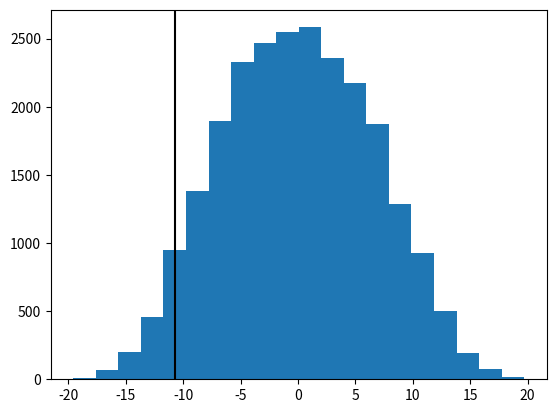

Write the Python code that produced this figure. (Note: this script raises an exception after producing the figure.)
scores_A = [87.8, 93.8, 67.2, 82.0, 87.2, 78.0, 78.7, 82.2]
scores_B = [97.8, 83.4, 88.2, 92.3, 103.0, 124.4, 98.4, 74.8, 73.1]

def difference_in_means(sample1, sample2):

    pass

def difference_in_means(sample1, sample2):
    
    return np.mean(sample1) - np.mean(sample2)

import numpy as np 

# Compute the difference in means between the two observed samples of scores
observed_difference = None
print(observed_difference)

import numpy as np

# Compute the difference in means between the two observed samples of scores
observed_difference = difference_in_means(scores_A, scores_B)
print (observed_difference)

combined_scores = None

combined_scores = np.concatenate([scores_A, scores_B])

from scipy.special import comb

# your code here 

from scipy.special import comb

n_A = len(scores_A)
n_B = len(scores_B)
print(comb(n_A + n_B, n_A))

from itertools import combinations

# initialize an empty list to hold all values of the test statistic computed on the permuted samples
diff_means = []

for a_ in combinations(combined_scores, n_A): 
    b_ = list(combined_scores.copy())
    for i in a_:
        b_.remove(i)
    mean_a_ = np.mean(a_)
    mean_b_ = np.mean(b_)
    
    diff = mean_a_ - mean_b_
    diff_means.append(diff)

diff_means = np.array(diff_means)

import matplotlib.pyplot as plt 
%matplotlib inline 

# your code here 


import matplotlib.pyplot as plt 
%matplotlib inline 

plt.hist(diff_means, bins=20); 
plt.axvline(observed_difference, color='k')

# your code here 

n = np.sum(np.abs(diff_means) >= np.abs(observed_difference))
print(n)

# The code below also works: 
# n = 0
# for i in diff_means:
#     if np.abs(i) >= np.abs(observed_difference):
#         n+=1 

# your code here 

print(n/len(diff_means))

# your code here 

import scipy.stats as stats
stats.ttest_ind(scores_A, scores_B)

sample1 = [39.7, 57.12, 64.76, 38.66, 56.36, 55.71, 41.91, 61.8, 53.63, 38.55, 46.28, 
           43.49, 52.32, 41.43, 49.95, 46.7, 60.8, 44.44, 46.65, 60.23]
sample2 = [55.77, 56.88, 39.31, 44.38, 43.9, 36.65, 45.47, 61.74, 49.82, 33.45, 56.89, 
           40.96, 31.46, 34.2, 42.8, 54.92, 50.08, 48.79, 54.58, 30.77, 63.92, 43.54,
           31.35, 37.42, 59.93]

observed_difference = None

observed_difference = difference_in_means(sample1, sample2)
print(observed_difference)

n_simulations = 10**4

# Create an array to store all the test statistics from the permuted samples
diffs = np.empty(n_simulations)

# Create the combined sample from sample1 and sample2
combined_sample = None

# Set a random seed for reproducibility
np.random.seed(42)

# for each of the 10000 simulations, compute the test statistic and place in the array
for i in range(n_simulations):
    
    # Permute the order of the combined_sample
    permuted_combined_sample = np.random.permutation(None)

    # Split the permuted combined sample into two samples of size len(sample1) and len(sample2)
    permuted_sample1 = None
    permuted_sample2 = None 
    
    # Compute the test statistic for the permuted samples 
    diff = None 
    
    # Store the result in the array
    diffs[i] = diff

n_simulations = 10**4

# Create an array to store all the test statistics from the permuted samples
diffs = np.empty(n_simulations)

# Create the combined sample from sample1 and sample2
combined_sample = np.concatenate([sample1, sample2])

# Set a random seed for reproducibility
np.random.seed(42)

# for each of the 10000 simulations, compute the test statistic and place in the array
for i in range(n_simulations):
    
    # Permute the order of the combined_sample
    permuted_combined_sample = np.random.permutation(combined_sample)
    
    # Split the permuted combined sample into two pieces of size len(sample1) and len(sample2)
    permuted_sample1 = permuted_combined_sample[:len(sample1)]
    permuted_sample2 = permuted_combined_sample[len(sample1):]
    
    # Compute the test statistic for the permuted samples
    diff = difference_in_means(permuted_sample1, permuted_sample2)
    
    # Store the result in the array
    diffs[i] = diff 

# your code here 

p = np.sum(diffs >= observed_difference)/n_simulations
print(p)

n_simulations = 5*10**4

# Create an array to store all the test statistics from the permuted samples
diffs = np.empty(n_simulations)

# Create the combined sample from sample1 and sample2
combined_sample = np.concatenate([sample1, sample2])

# Set a random seed for reproducibility
np.random.seed(42)

# for each of the simulations, compute the test statistic and place in the array
for i in range(n_simulations):
    
    # Permute the order of the combined_sample
    permuted_combined_sample = np.random.permutation(combined_sample)
    
    # Split the permuted combined sample into two pieces of size len(sample1) and len(sample2)
    permuted_sample1 = permuted_combined_sample[:len(sample1)]
    permuted_sample2 = permuted_combined_sample[len(sample1):]
    
    # Compute the test statistic for the permuted samples
    diff = difference_in_means(permuted_sample1, permuted_sample2)
    
    # Store the result in the array
    diffs[i] = diff 

p = np.sum(diffs >= observed_difference)/n_simulations
print(p)

n_simulations = 10**5

# Create an array to store all the test statistics from the permuted samples
diffs = np.empty(n_simulations)

# Create the combined sample from sample1 and sample2
combined_sample = np.concatenate([sample1, sample2])

# Set a random seed for reproducibility
np.random.seed(42)

# for each of the simulations, compute the test statistic and place in the array
for i in range(n_simulations):
    
    # Permute the order of the combined_sample
    permuted_combined_sample = np.random.permutation(combined_sample)
    
    # Split the permuted combined sample into two pieces of size len(sample1) and len(sample2)
    permuted_sample1 = permuted_combined_sample[:len(sample1)]
    permuted_sample2 = permuted_combined_sample[len(sample1):]
    
    # Compute the test statistic for the permuted samples
    diff = difference_in_means(permuted_sample1, permuted_sample2)
    
    # Store the result in the array
    diffs[i] = diff 

p = np.sum(diffs >= observed_difference)/n_simulations
print(p)

scores_A = [87.8, 93.8, 67.2, 82.0, 87.2, 78.0, 78.7, 82.2]

# set a seed for reproducibility of results
np.random.seed(1)

for i in range(3):
    print(np.random.choice(scores_A, size=len(scores_A), replace=True))
    print()

weights = [11.1, 17.8, 13.5, 11.4, 10.8, 15.4, 16.8, 16.9, 14.4, 11.1]

weights_shifted = None 

weights_shifted = weights - np.mean(weights) + 15.5

# set n to 5000
n = None 

# initialize an empty array to place the means of the bootstrapped samples
means = None

#set a random seed for reproducibility
np.random.seed(42) 

for i in range(n):
    boot_weights_shifted = None 
    means[i] = np.mean(None)

# set n to 5000
n = 5000 

# initialize an empty array to place the means of the bootstrappeed samples
means = np.empty(n)

# set a random seed for reproducibility
np.random.seed(42) 

for i in range(n):
    boot_weights_shifted = np.random.choice(weights_shifted, size=len(weights_shifted))
    means[i] = np.mean(boot_weights_shifted)

# your code here 

p = np.sum(means <=  np.mean(weights))/5000
print(p)